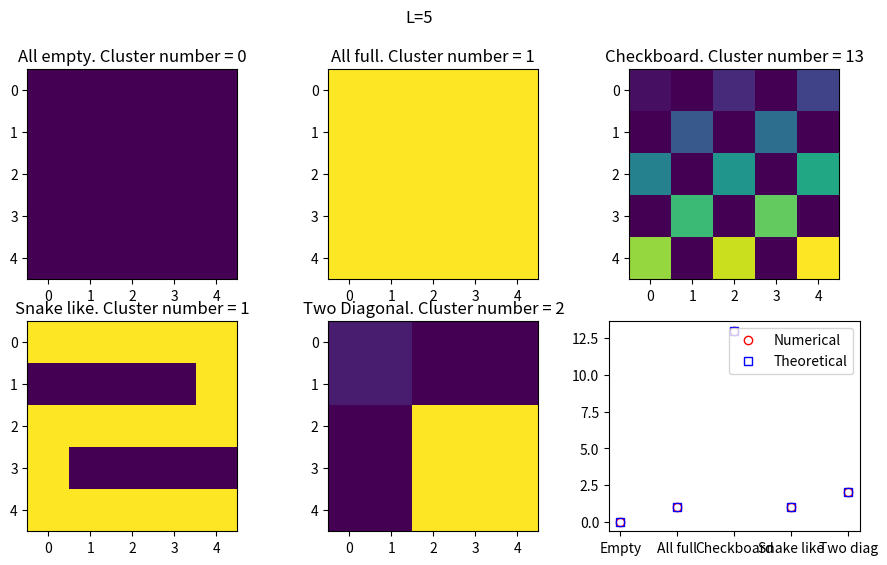

This chart was generated by the following Python code:
import numpy as np
import matplotlib.pyplot as plt

import numpy as np

import time

# Question-0-0


class union_1d:

    def __init__(self, mat, PBC=False):
        site_index = np.arange(1, mat.shape[0]+1)
        site_index = site_index[mat==1]
        self.sites = site_index.copy()
        # self.parant = site_index.copy()
        self.parent = {}
        self.size = {}
        
        if PBC:
            interaction = []
            for site, site_i in enumerate(site_index):
                self.parent[site_i] = site_i
                self.size[site_i] = 1
                if site_i+1 in site_index:
                    interaction.append(np.array([site_i, site_i+1]))
                if site_i-1 in site_index:
                    interaction.append(np.array([site_i, site_i-1]))
                if site_i == 1 and mat.shape[0] in site_index:
                    interaction.append(np.array([1, mat.shape[0]]))
                

        else:
            interaction = []
            for site, site_i in enumerate(site_index):
                self.parent[site_i] = site_i
                self.size[site_i] = 1
                if site_i+1 in site_index:
                    interaction.append(np.array([site_i, site_i+1]))
                if site_i-1 in site_index:
                    interaction.append(np.array([site_i, site_i-1]))
        self.pairs = interaction

    def find_set(self, v):
        if v == self.parent[v]:
            return v
        else:
            self.parent[v] = self.find_set(self.parent[v]) 
            return self.find_set(self.parent[v])
             

    def union_sets(self, a, b):
        a = self.find_set(a)
        b = self.find_set(b)
        # print(a, b)
        if a != b:
            if self.size[a] < self.size[b]:
                a, b = b, a
            self.parent[b] = a
            self.size[a] += self.size[b];
    def perform_union(self):
        for i in self.pairs:
            # print(i[0], i[1])
            self.union_sets(i[0], i[1])

    def get_unique_cluster(self):
        self.unique_sets = {}
        for node, parent in self.parent.items():
            root = self.find_set(node)
            if root not in self.unique_sets.keys():
                self.unique_sets[root] = [node]
            else:
                self.unique_sets[root].append(node)
            
class union_2d:

    def __init__(self, mat):
        site_index = np.arange(1, mat.size+1)
        site_index = site_index.reshape(mat.shape)
        self.site_index = site_index.copy()
        
        site_index = site_index[mat==1]
        
        mat_width = mat.shape[1]
        mat_heigh = mat.shape[0]

        
        self.parent = {}
        self.size = {}
        

        interaction = []
        for site, site_i in enumerate(site_index):
            self.parent[site_i] = site_i
            self.size[site_i] = 1
            if site_i+1 in site_index and site_i % mat_width != 0:
                interaction.append(np.array([site_i, site_i+1]))
            if site_i-1 in site_index and site_i % mat_width != 1:
                interaction.append(np.array([site_i, site_i-1]))
            if site_i+mat_width in site_index:
                interaction.append(np.array([site_i, site_i+mat_width]))
            if site_i-mat_width in site_index:
                interaction.append(np.array([site_i, site_i-mat_width]))
        self.pairs = interaction

    def find_set(self, v):
        if v == self.parent[v]:
            return v
        else:
            self.parent[v] = self.find_set(self.parent[v]) 
            return self.find_set(self.parent[v])
             

    def union_sets(self, a, b):
        a = self.find_set(a)
        b = self.find_set(b)
        # print(a, b)
        if a != b:
            if self.size[a] < self.size[b]:
                a, b = b, a
            self.parent[b] = a
            self.size[a] += self.size[b];
    def perform_union(self):
        for i in self.pairs:
            self.union_sets(i[0], i[1])

    def get_unique_cluster(self):
        self.unique_sets = {}
        for node, parent in self.parent.items():
            root = self.find_set(node)
            if root not in self.unique_sets.keys():
                self.unique_sets[root] = [node]
            else:
                self.unique_sets[root].append(node)         

class union_bond_percolation:

    def __init__(self, lattice_width, lattice_height, bond_prob, rng):
        lattice_point = np.arange(1, lattice_width*lattice_height+1)
        all_bounds = []
        for site, site_i in enumerate(lattice_point):
            if site_i+1 in lattice_point and site_i % lattice_width != 0:
                all_bounds.append(np.array([site_i, site_i+1]))
            if site_i+lattice_width in lattice_point:
                all_bounds.append(np.array([site_i, site_i+lattice_width]))

        selected_bound_index = rng.choice(len(all_bounds), size=int(bond_prob*len(all_bounds)), replace = False)
        selected_bound_point = np.array([])
        selected_interaction = []
        for index, bound in enumerate(selected_bound_index):
            selected_bound_point = np.append(selected_bound_point, all_bounds[bound])
            selected_interaction.append(all_bounds[bound])
        
        selected_bound_point = np.unique(selected_bound_point)
        

        
        site_index = selected_bound_point
        mat_width = lattice_width
        mat_heigh = lattice_height

        
        self.parent = {}
        self.size = {}

        for site, site_i in enumerate(selected_bound_point):
            self.parent[site_i] = site_i
            self.size[site_i] = 1

        
        self.pairs = selected_interaction

    def find_set(self, v):
        if v == self.parent[v]:
            return v
        else:
            self.parent[v] = self.find_set(self.parent[v]) 
            return self.find_set(self.parent[v])
             

    def union_sets(self, a, b):
        a = self.find_set(a)
        b = self.find_set(b)
        # print(a, b)
        if a != b:
            if self.size[a] < self.size[b]:
                a, b = b, a
            self.parent[b] = a
            self.size[a] += self.size[b];
    def perform_union(self):
        for i in self.pairs:
            self.union_sets(i[0], i[1])

    def get_unique_cluster(self):
        self.unique_sets = {}
        for node, parent in self.parent.items():
            root = self.find_set(node)
            if root not in self.unique_sets.keys():
                self.unique_sets[root] = [node]
            else:
                self.unique_sets[root].append(node)         

class percolation_arbitrary_bound:

    def __init__(self, selected_interaction, lattice_number):
        
        
        selected_bound_point = np.arange(1, lattice_number+1)

        
        self.parent = {}
        self.size = {}

        for site, site_i in enumerate(selected_bound_point):
            self.parent[site_i] = site_i
            self.size[site_i] = 1

        
        self.pairs = selected_interaction

    def find_set(self, v):
        if v == self.parent[v]:
            return v
        else:
            self.parent[v] = self.find_set(self.parent[v]) 
            return self.find_set(self.parent[v])
             

    def union_sets(self, a, b):
        a = self.find_set(a)
        b = self.find_set(b)
        # print(a, b)
        if a != b:
            if self.size[a] < self.size[b]:
                a, b = b, a
            self.parent[b] = a
            self.size[a] += self.size[b];
    def perform_union(self):
        for i in self.pairs:
            self.union_sets(i[0], i[1])

    def get_unique_cluster(self):
        self.unique_sets = {}
        for node, parent in self.parent.items():
            root = self.find_set(node)
            if root not in self.unique_sets.keys():
                self.unique_sets[root] = [node]
            else:
                self.unique_sets[root].append(node)         


# Question-0-1

class Create_init:
    def __init__(self, L):

        self.lattice = np.zeros((L, L))

    def empty(self):
        self.lattice[:] = 0

    def all_full(self):
        self.lattice[:] = 1

    def checkboard(self):
        self.empty()
        l_h, l_w = self.lattice.shape
        for i in range(0, l_w, 2):
            for j in range(0, l_h, 2):
                self.lattice[j, i] = 1
        for i in range(1, l_w, 2):
            for j in range(1, l_h, 2):
                self.lattice[j, i] = 1


    def snakelike(self):
        self.empty()
        l_h, l_w = self.lattice.shape
        for j in range(0, l_h, 2):
            self.lattice[j, :] = 1
        for j in range(1, l_h, 2):
            i = int(-0.5+(-1)**(int((j+1)/2))/2)
            self.lattice[j, i] = 1

    def two_diag(self):
        self.empty()
        l_h, l_w = self.lattice.shape
        self.lattice[0:int(l_h/2), 0:int(l_w/2)] = 1
        self.lattice[int(l_h/2):, int(l_w/2):] = 1


def plotallfigure(L):
    fig, ax = plt.subplots(2, 3)
    fig.set_size_inches(11, 6)



    Num_clusternum = []
    theoretical_num = []
    function_label = []

    pattern = Create_init(L)
    pattern.empty()
    union_set_2 = union_2d(pattern.lattice)
    union_set_2.perform_union()
    union_set_2.get_unique_cluster()
    ax[0, 0].imshow(pattern.lattice, clim=(0, 1))
    ax[0, 0].set_title("All empty. Cluster number = %d" % (len(union_set_2.unique_sets)))
    Num_clusternum.append(len(union_set_2.unique_sets))
    theoretical_num.append(0)
    function_label.append("Empty")

    pattern = Create_init(L)
    pattern.all_full()
    union_set_2 = union_2d(pattern.lattice)
    union_set_2.perform_union()
    union_set_2.get_unique_cluster()
    ax[0, 1].imshow(pattern.lattice, clim=(0, 1))
    ax[0, 1].set_title("All full. Cluster number = %d" % (len(union_set_2.unique_sets)))
    Num_clusternum.append(len(union_set_2.unique_sets))
    theoretical_num.append(1)
    function_label.append("All full")

    pattern = Create_init(L)
    pattern.checkboard()
    union_set_2 = union_2d(pattern.lattice)
    union_set_2.perform_union()
    union_set_2.get_unique_cluster()

    Num_clusternum.append(len(union_set_2.unique_sets))
    site_color = np.zeros(pattern.lattice.shape)
    for keys, group in union_set_2.unique_sets.items():
        for index in group:
            site_color[union_set_2.site_index == index] = keys
    ax[0, 2].imshow(site_color)
    ax[0, 2].set_title("Checkboard. Cluster number = %d" % (len(union_set_2.unique_sets)))
    if L%2 == 1:
        theoretical_num.append((L**2+1)/2)
    else:
        theoretical_num.append((L**2)/2)
    function_label.append("Checkboard")


    pattern = Create_init(L)
    pattern.snakelike()
    union_set_2 = union_2d(pattern.lattice)
    union_set_2.perform_union()
    union_set_2.get_unique_cluster()

    site_color = np.zeros(pattern.lattice.shape)
    for keys, group in union_set_2.unique_sets.items():
        for index in group:
            site_color[union_set_2.site_index == index] = keys
    ax[1, 0].imshow(site_color)
    ax[1, 0].set_title("Snake like. Cluster number = %d" % (len(union_set_2.unique_sets)))
    Num_clusternum.append(len(union_set_2.unique_sets))
    theoretical_num.append(1)
    function_label.append("Snake like")



    pattern = Create_init(L)
    pattern.two_diag()
    union_set_2 = union_2d(pattern.lattice)
    union_set_2.perform_union()
    union_set_2.get_unique_cluster()
    site_color = np.zeros(pattern.lattice.shape)
    for keys, group in union_set_2.unique_sets.items():
        for index in group:
            site_color[union_set_2.site_index == index] = keys
    print(site_color)
    ax[1, 1].imshow(site_color)
    ax[1, 1].set_title("Two Diagonal. Cluster number = %d" % (len(union_set_2.unique_sets)))
    Num_clusternum.append(len(union_set_2.unique_sets))
    theoretical_num.append(2)
    function_label.append("Two diag")



    ax[1, 2].plot(Num_clusternum, 'ro', fillstyle = 'none',linestyle = 'None', label='Numerical')
    ax[1, 2].plot(theoretical_num, 'bs', fillstyle = 'none',linestyle = 'None', label='Theoretical')

    ax[1, 2].set_xticks(np.arange(5))

    ax[1, 2].set_xticklabels(function_label)
    ax[1, 2].legend(loc = 1)

    fig.suptitle("L=%d" %(L))

    plt.show()

def testtime(L, prob):
    test_lattice = rng.uniform(0, 1, (L, L))
    test_lattice = np.where(test_lattice<prob, 1, 0)
    start = time.time()
    union_set_2 = union_2d(test_lattice)
    union_set_2.perform_union()
    union_set_2.get_unique_cluster()
    end = time.time()
    return end-start


# seed = 42
# rng = np.random.default_rng(seed)

L = 5
plotallfigure(L)


# prob = 0.6
# Llist  = 2**np.arange(6, 11)
# timelist = []
# for L in Llist:
#     print(L)
#     timelist.append(testtime(L, prob))

# plt.plot(np.log2(Llist), np.log2(timelist), 'ro')
# plt.show()
